Dataset: dataset (GitHub, mannith-narayan/anu-hack). Classes: asbestos, non asbestos.

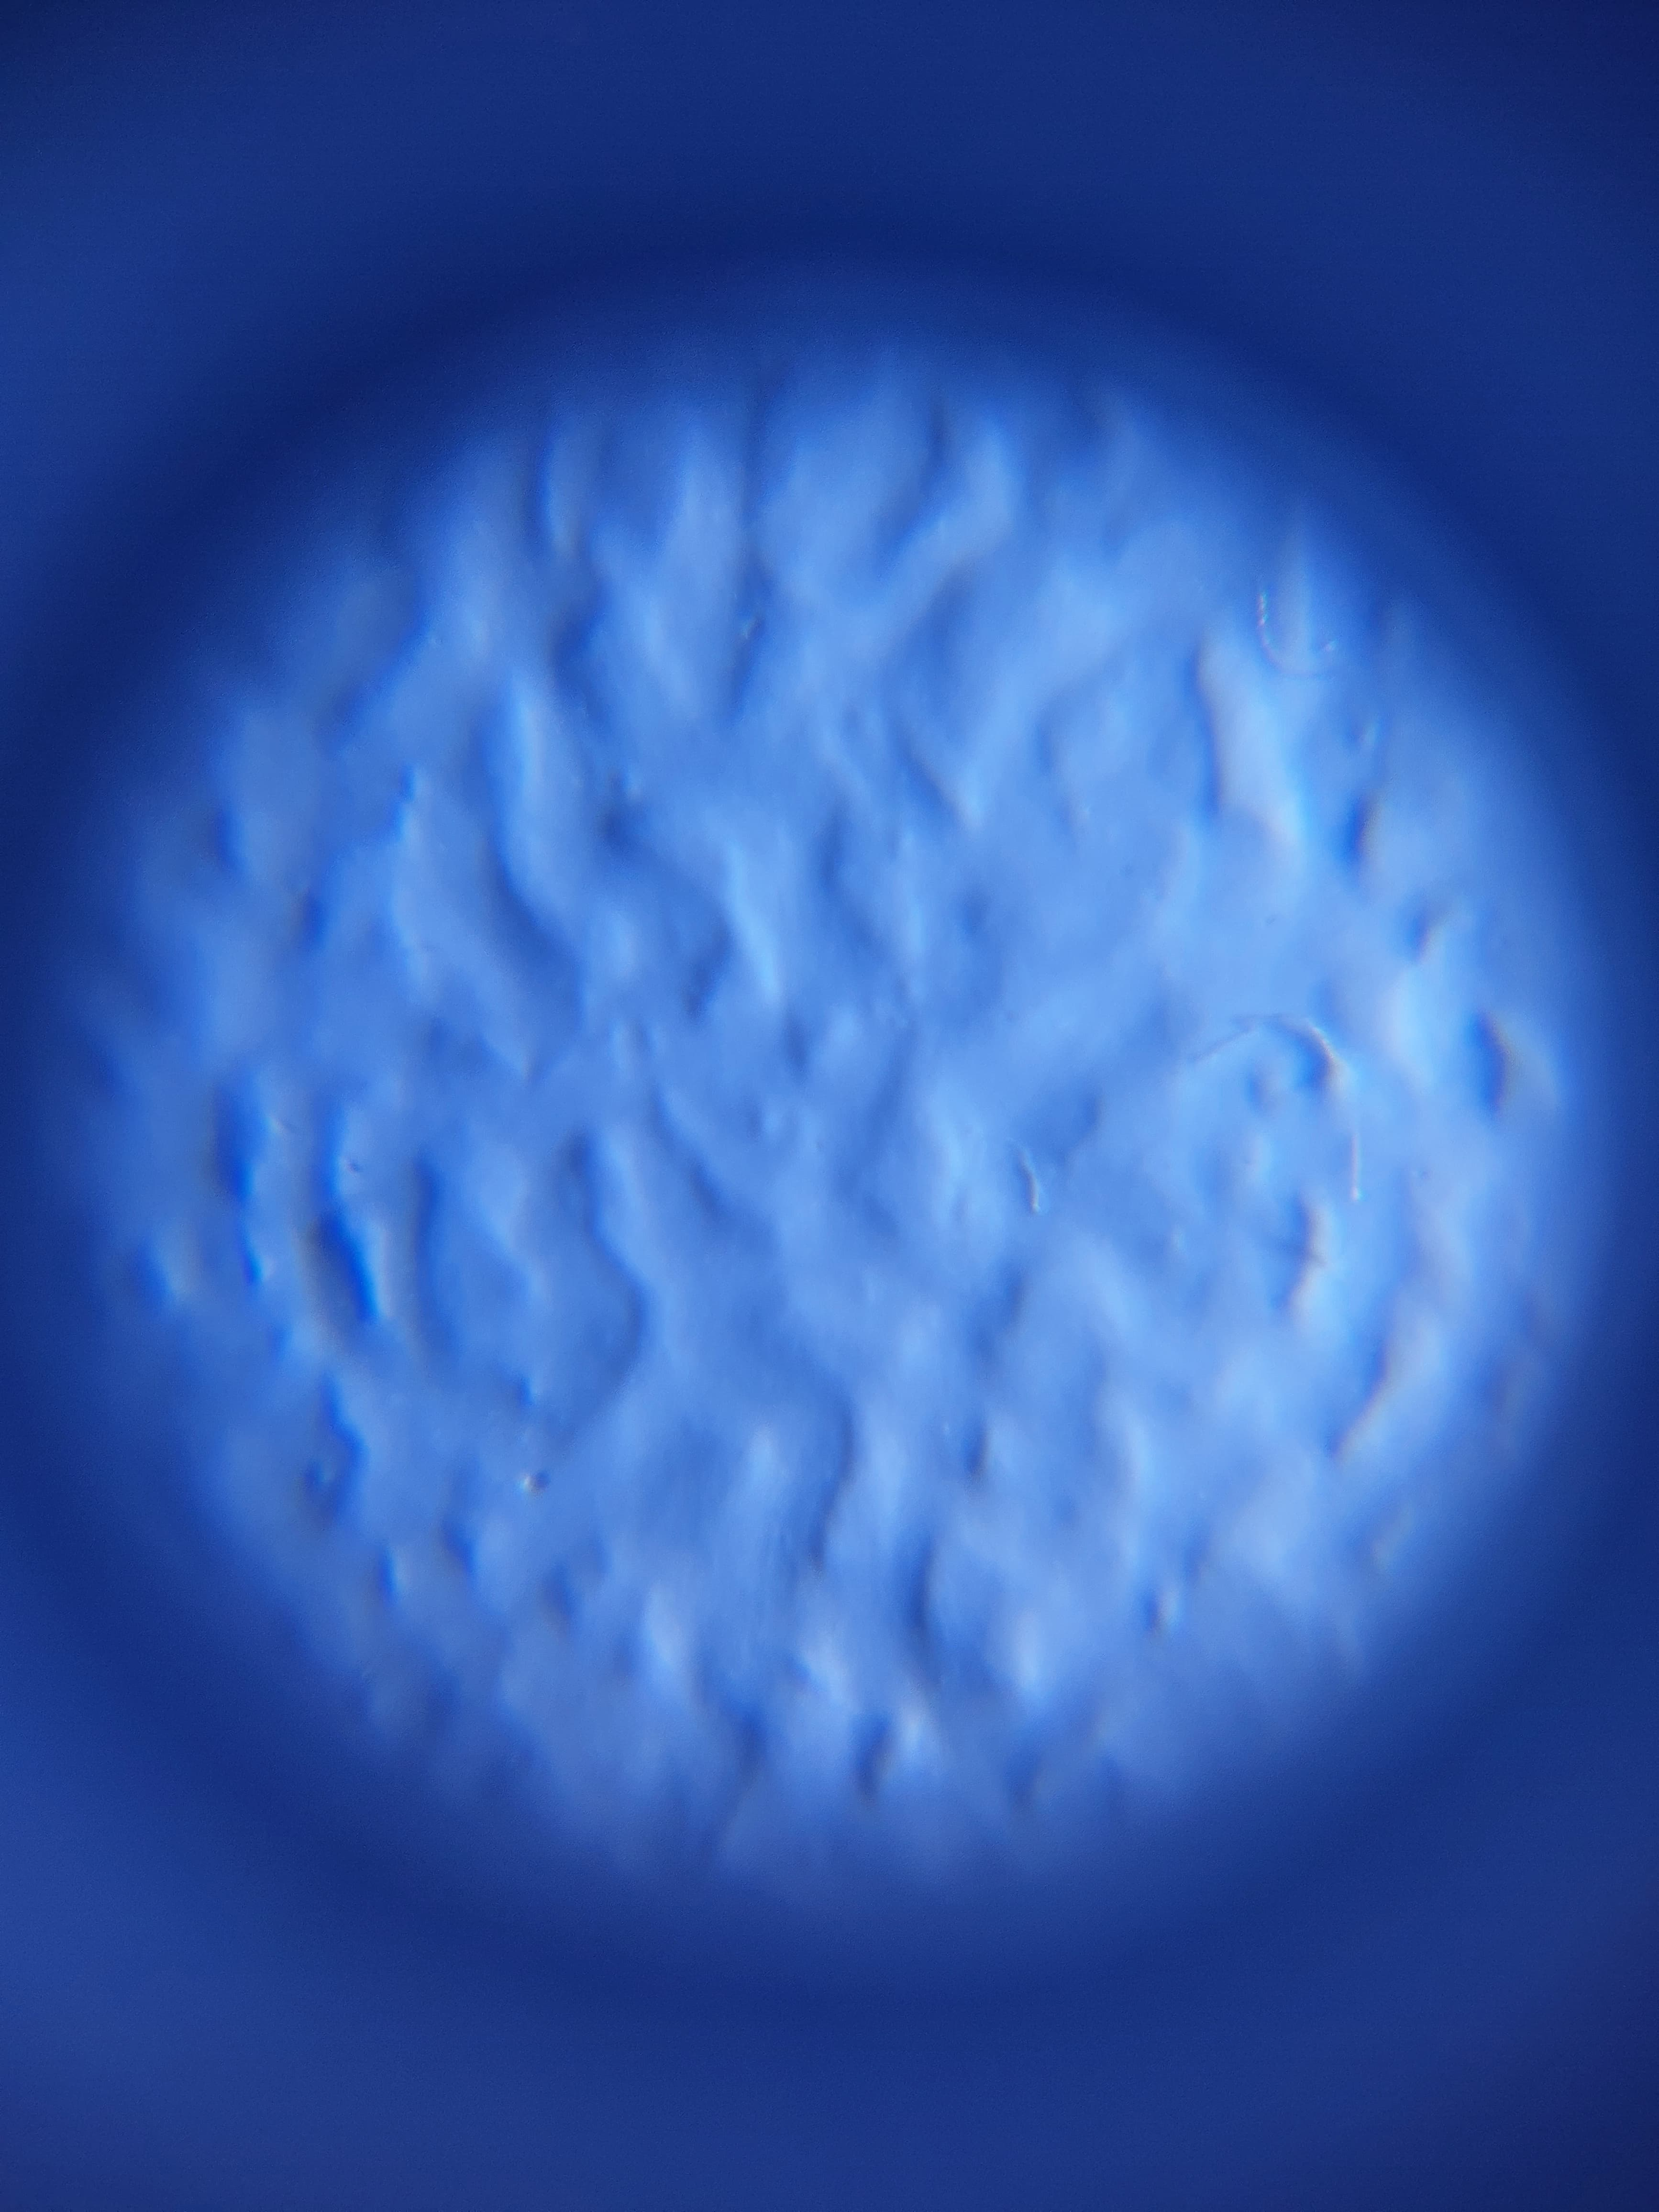
Label: asbestos

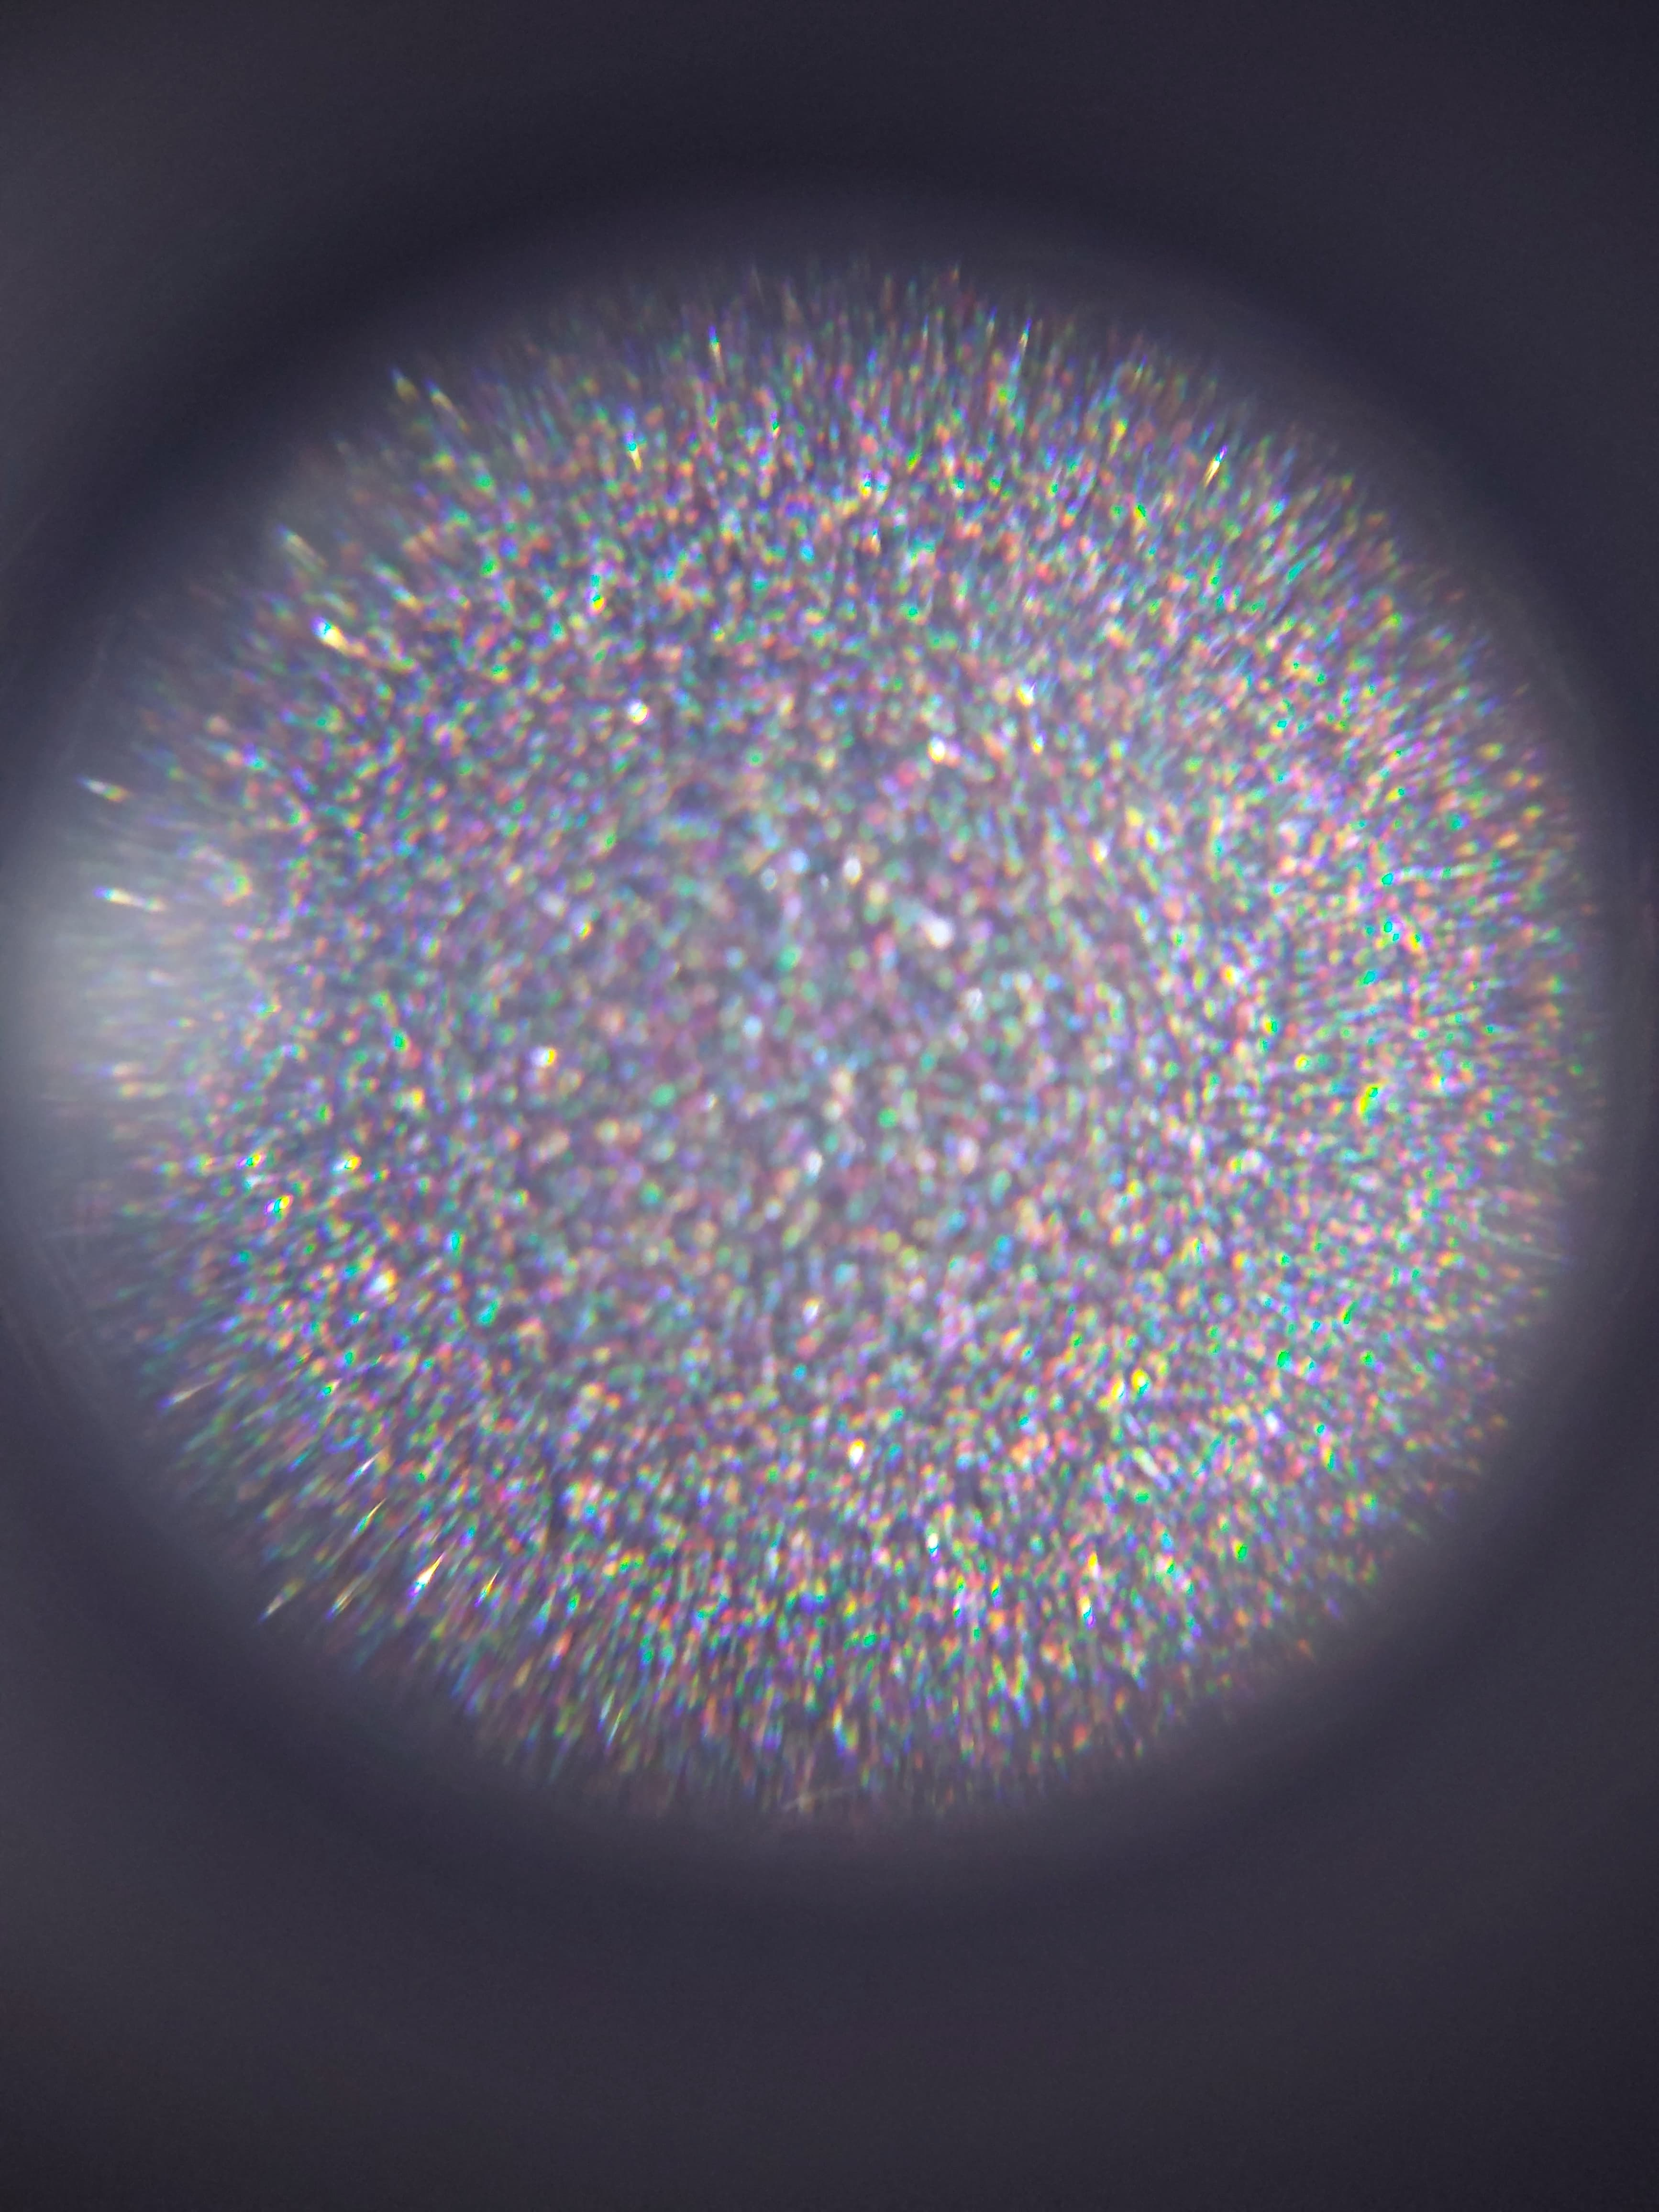
Label: non asbestos

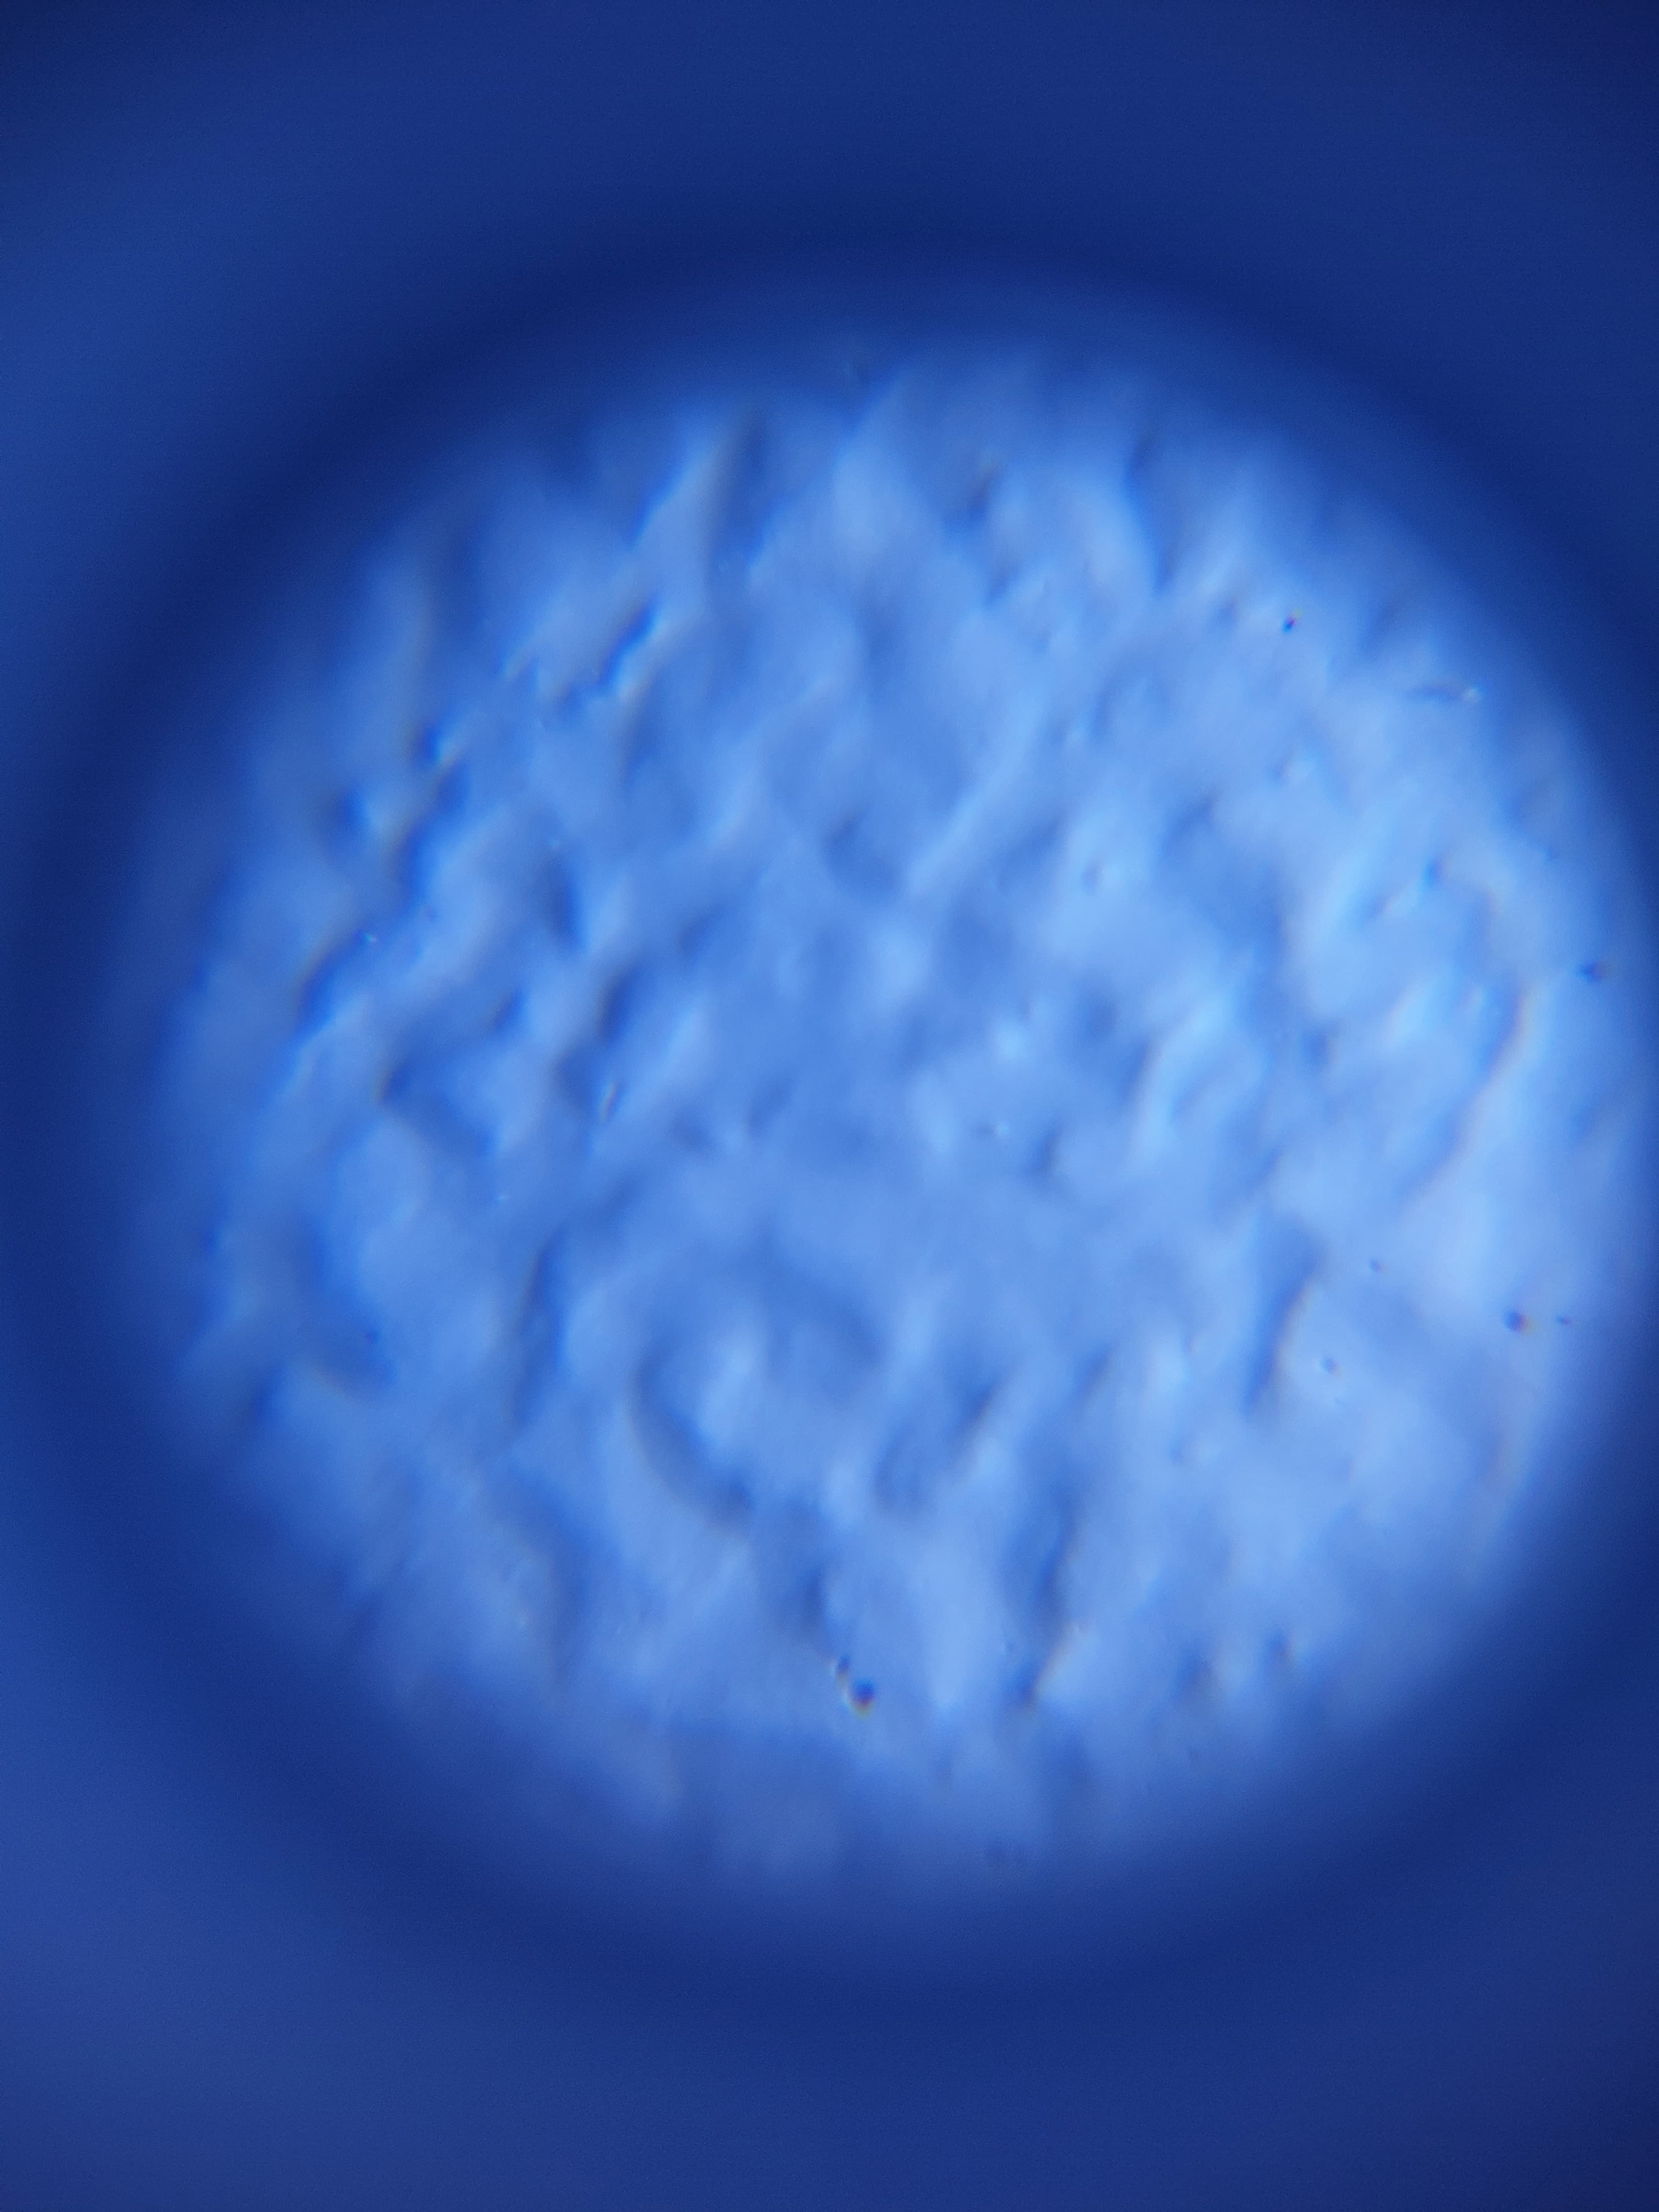
Label: asbestos

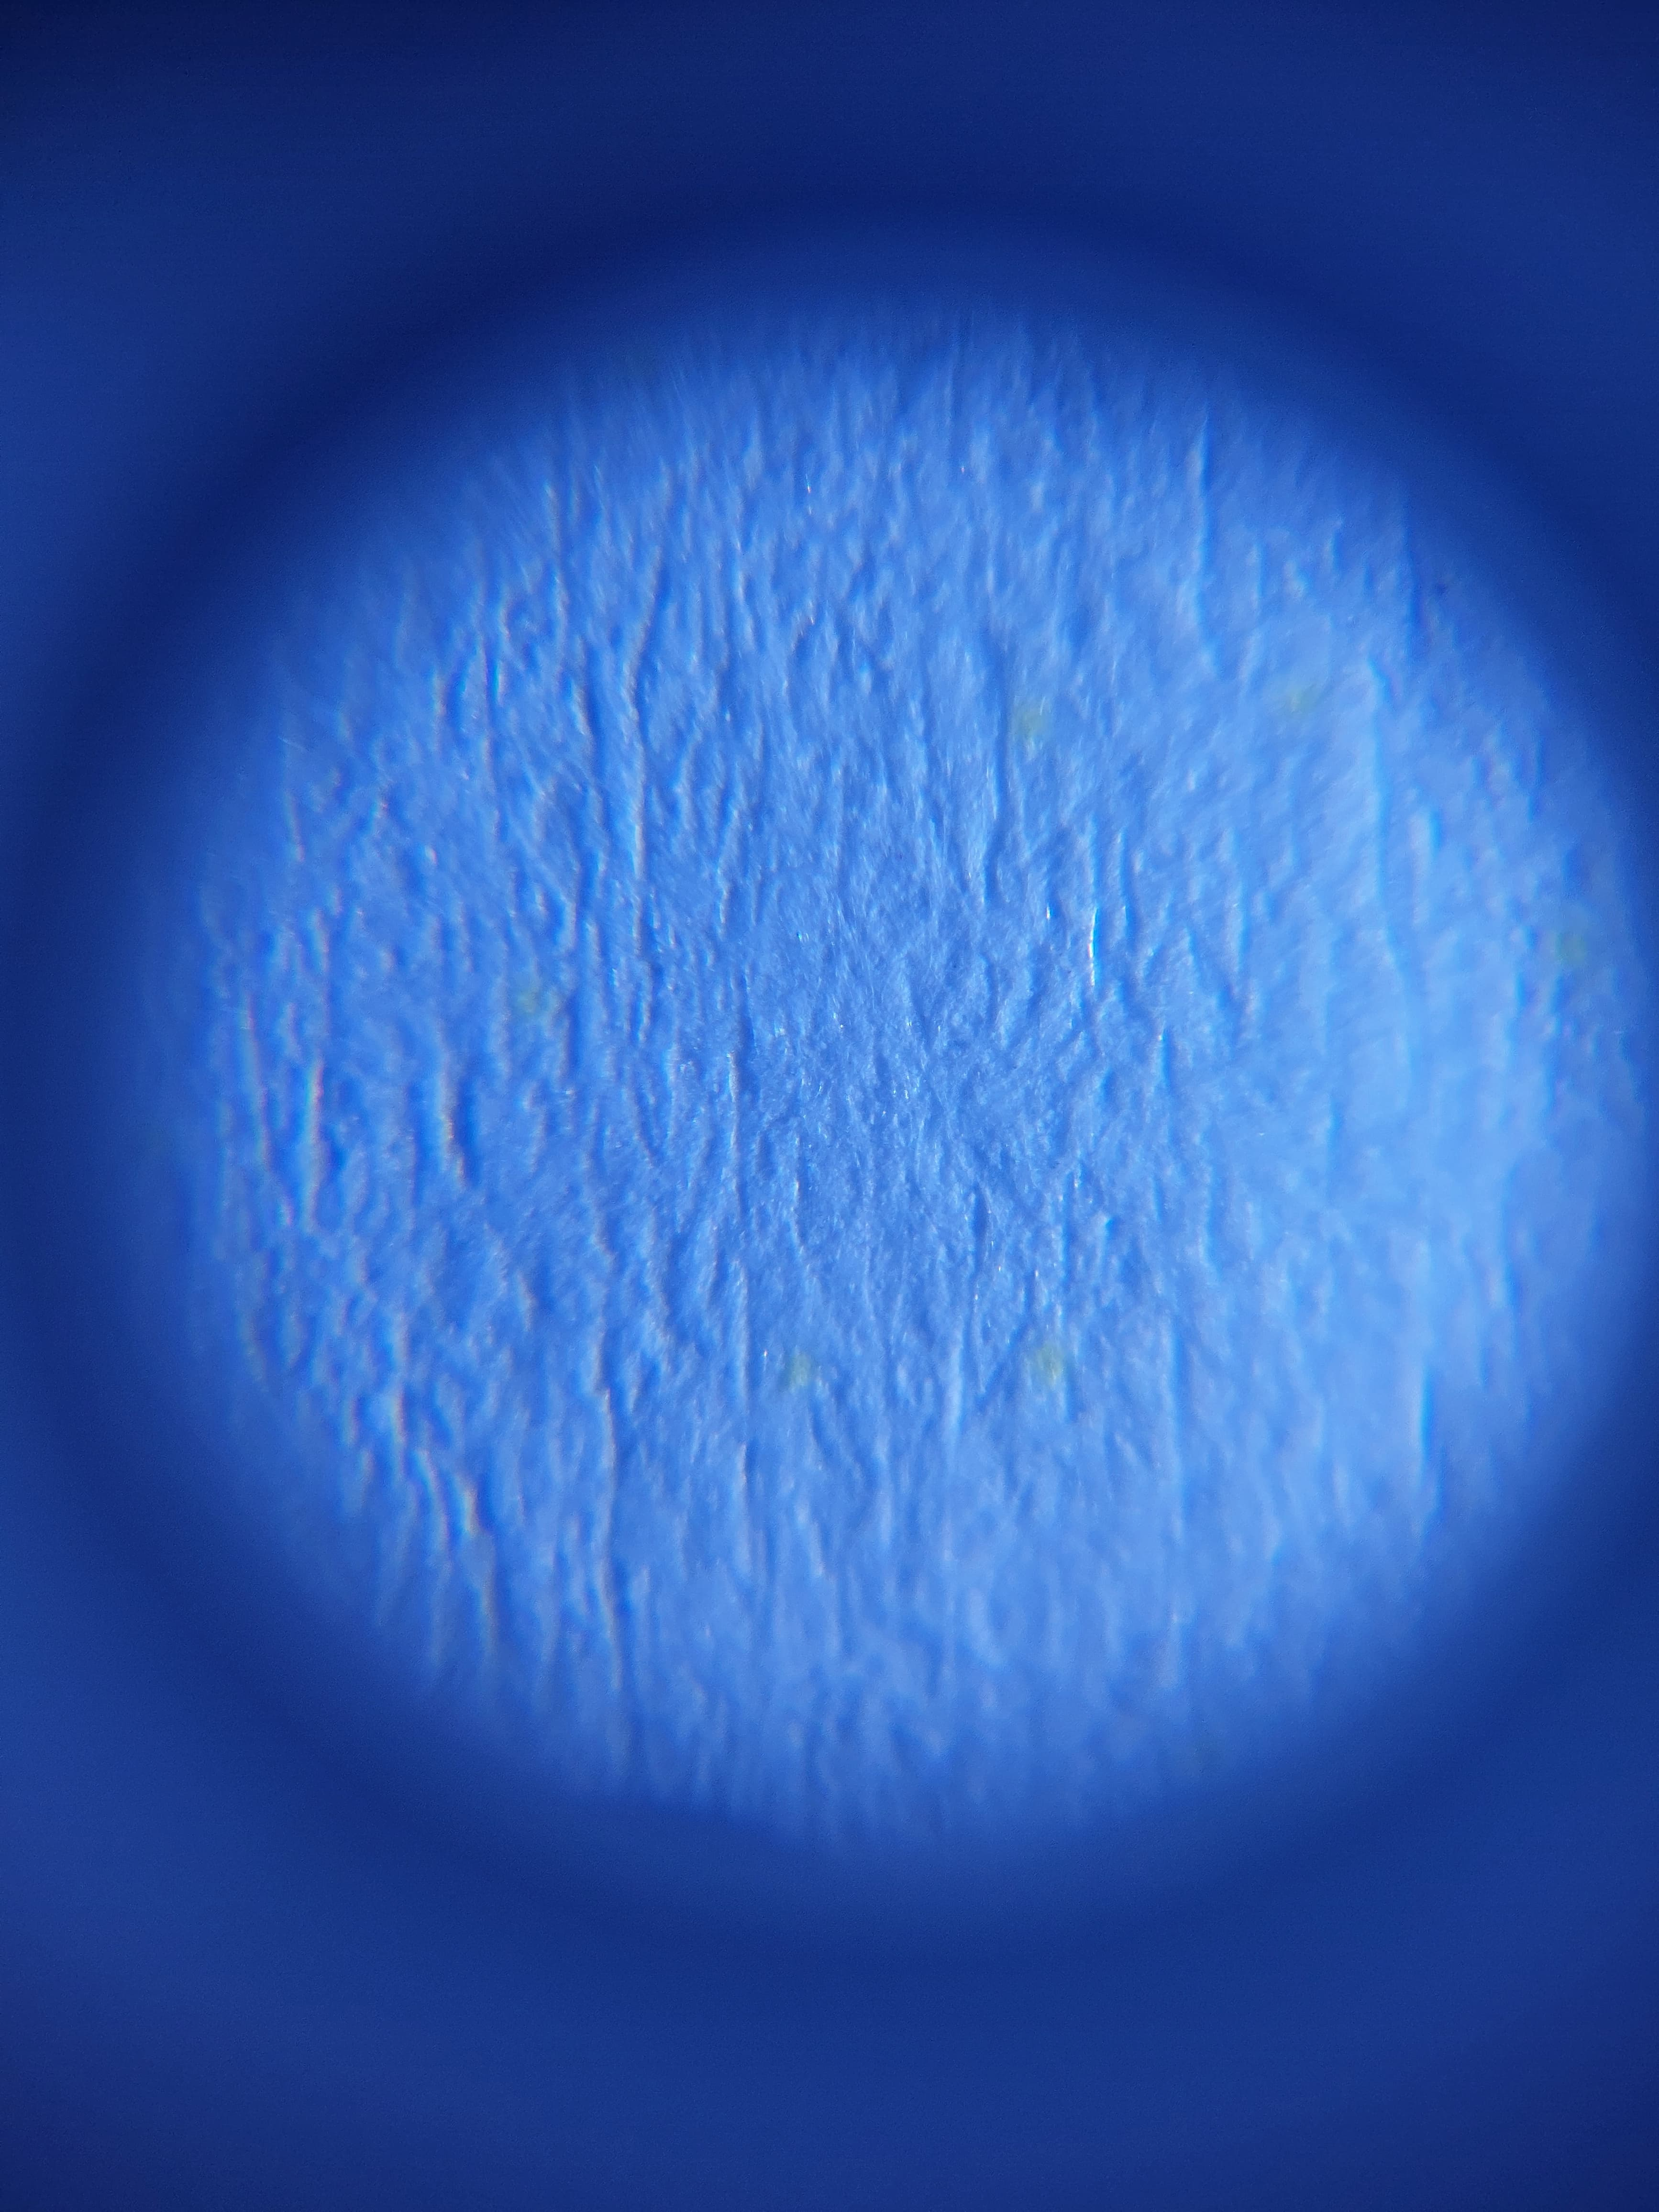
Label: non asbestos

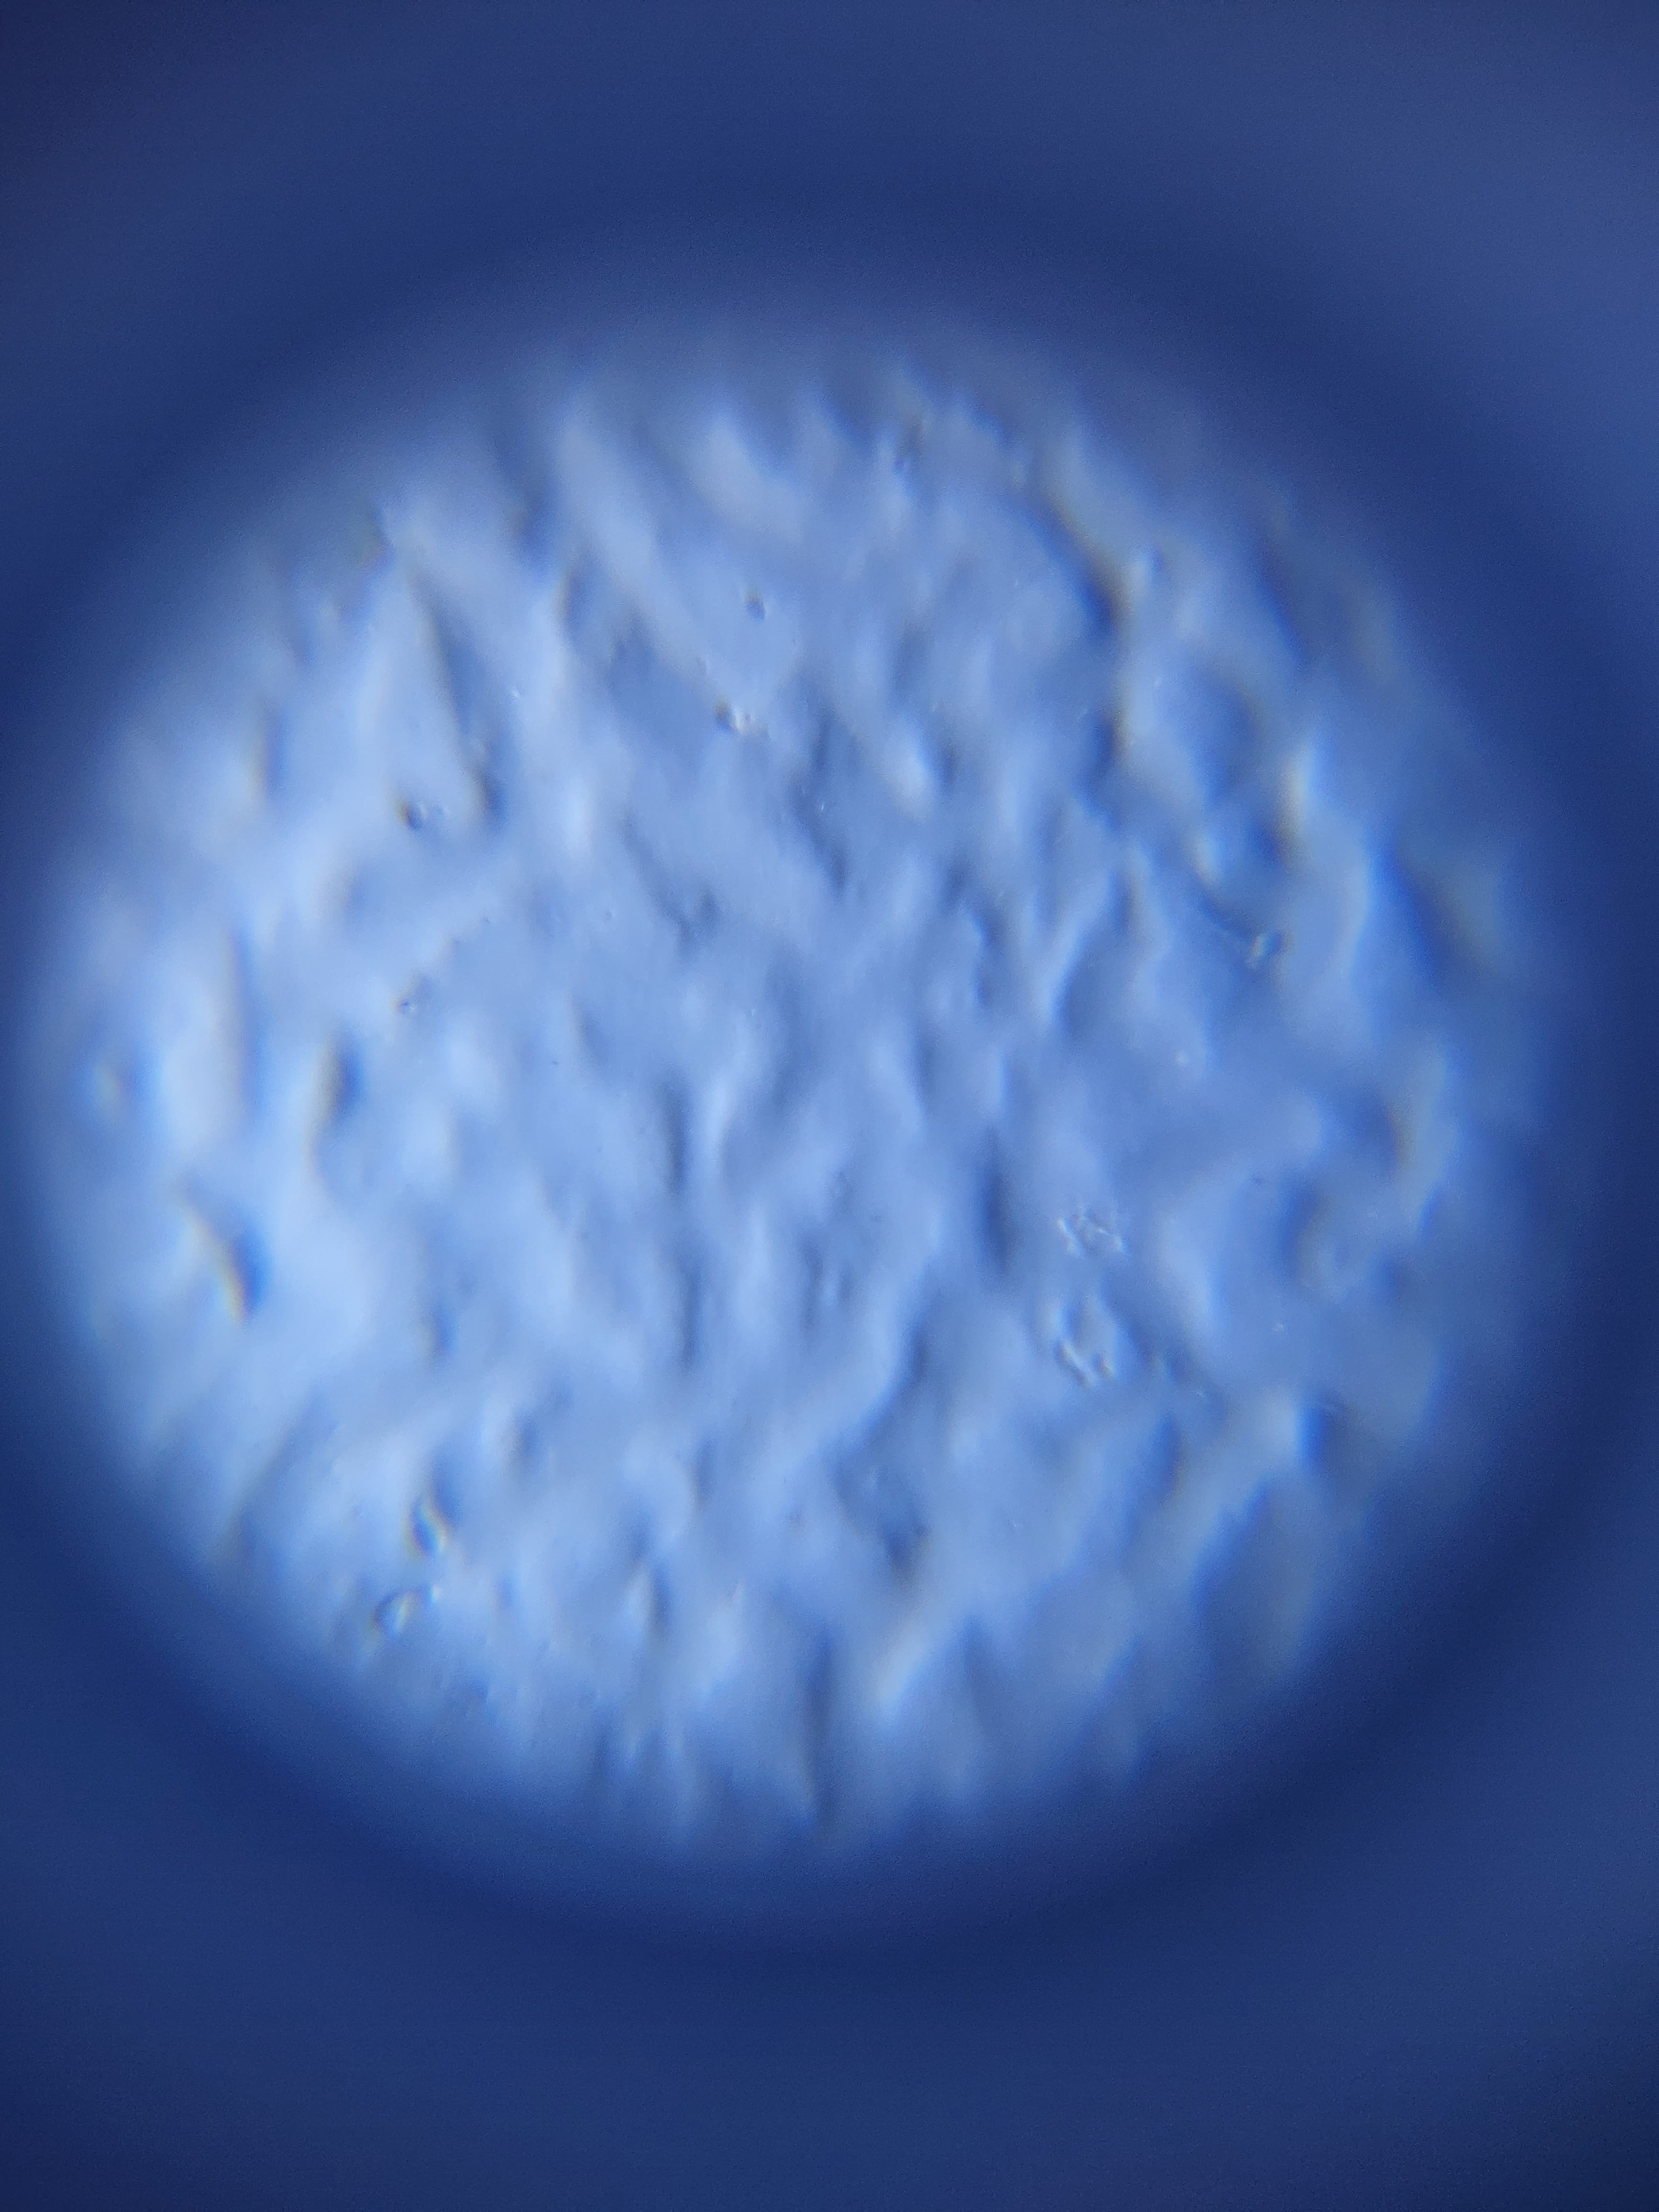
Label: asbestos

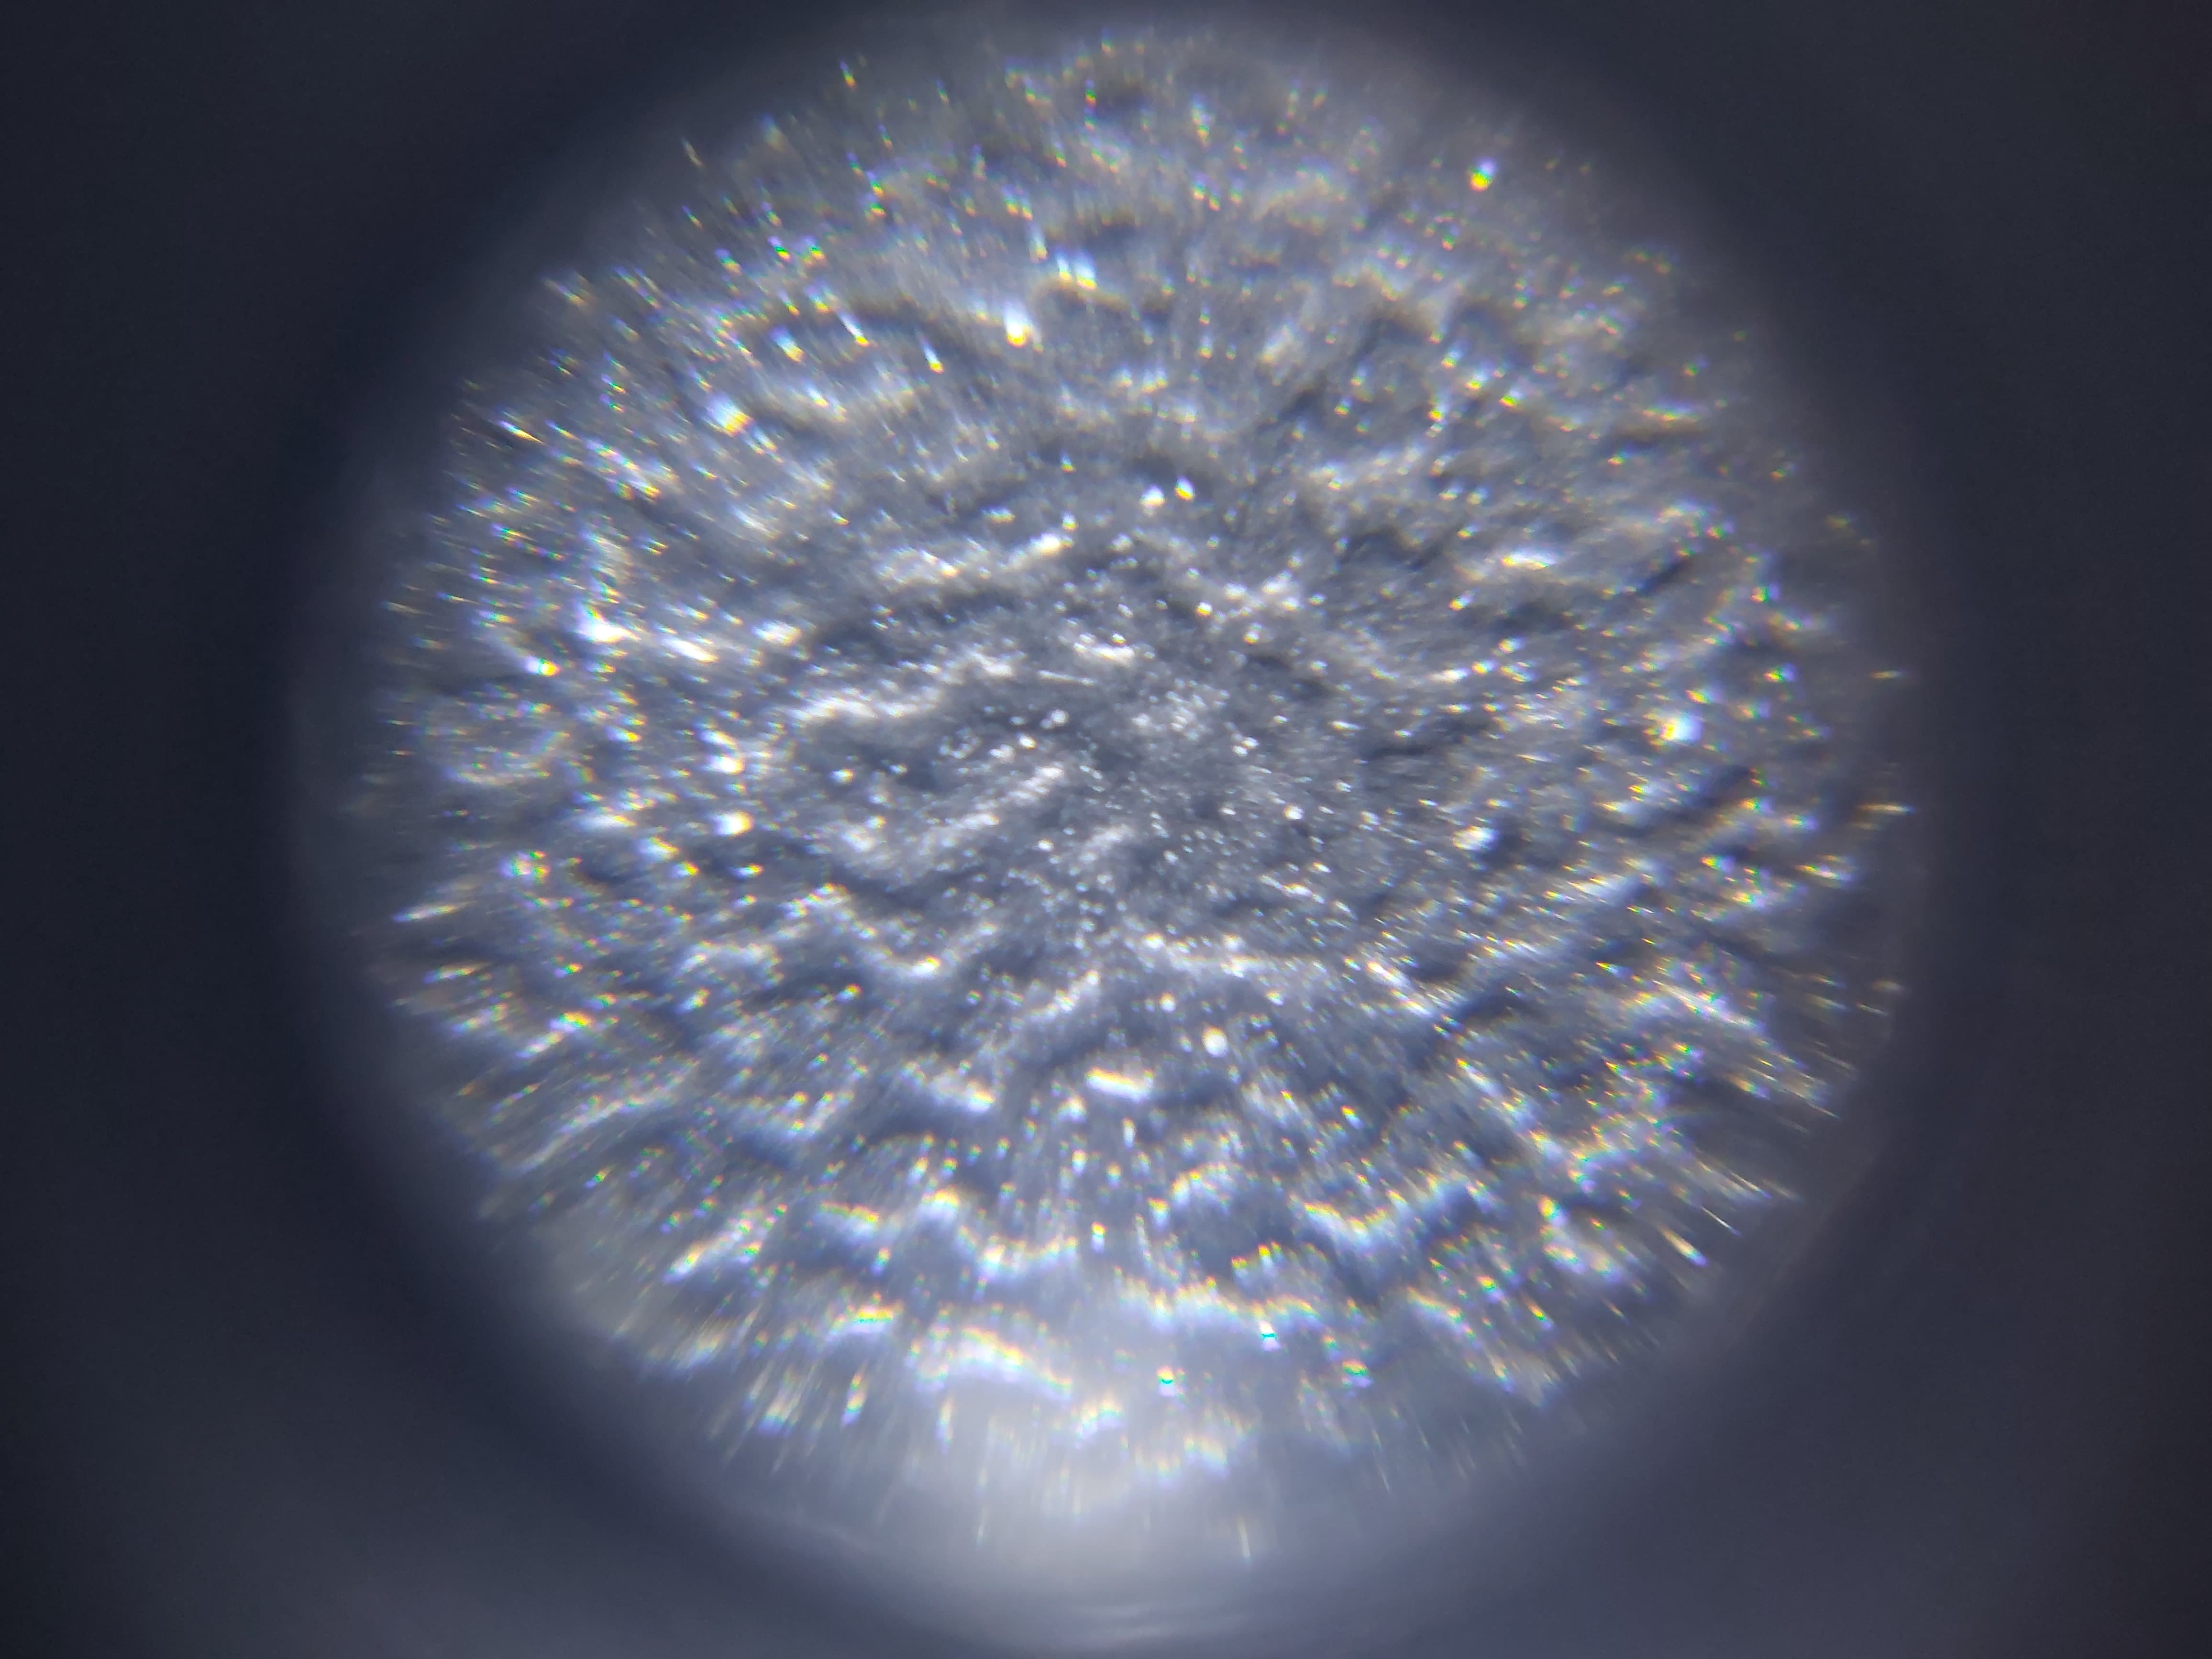
Label: non asbestos
